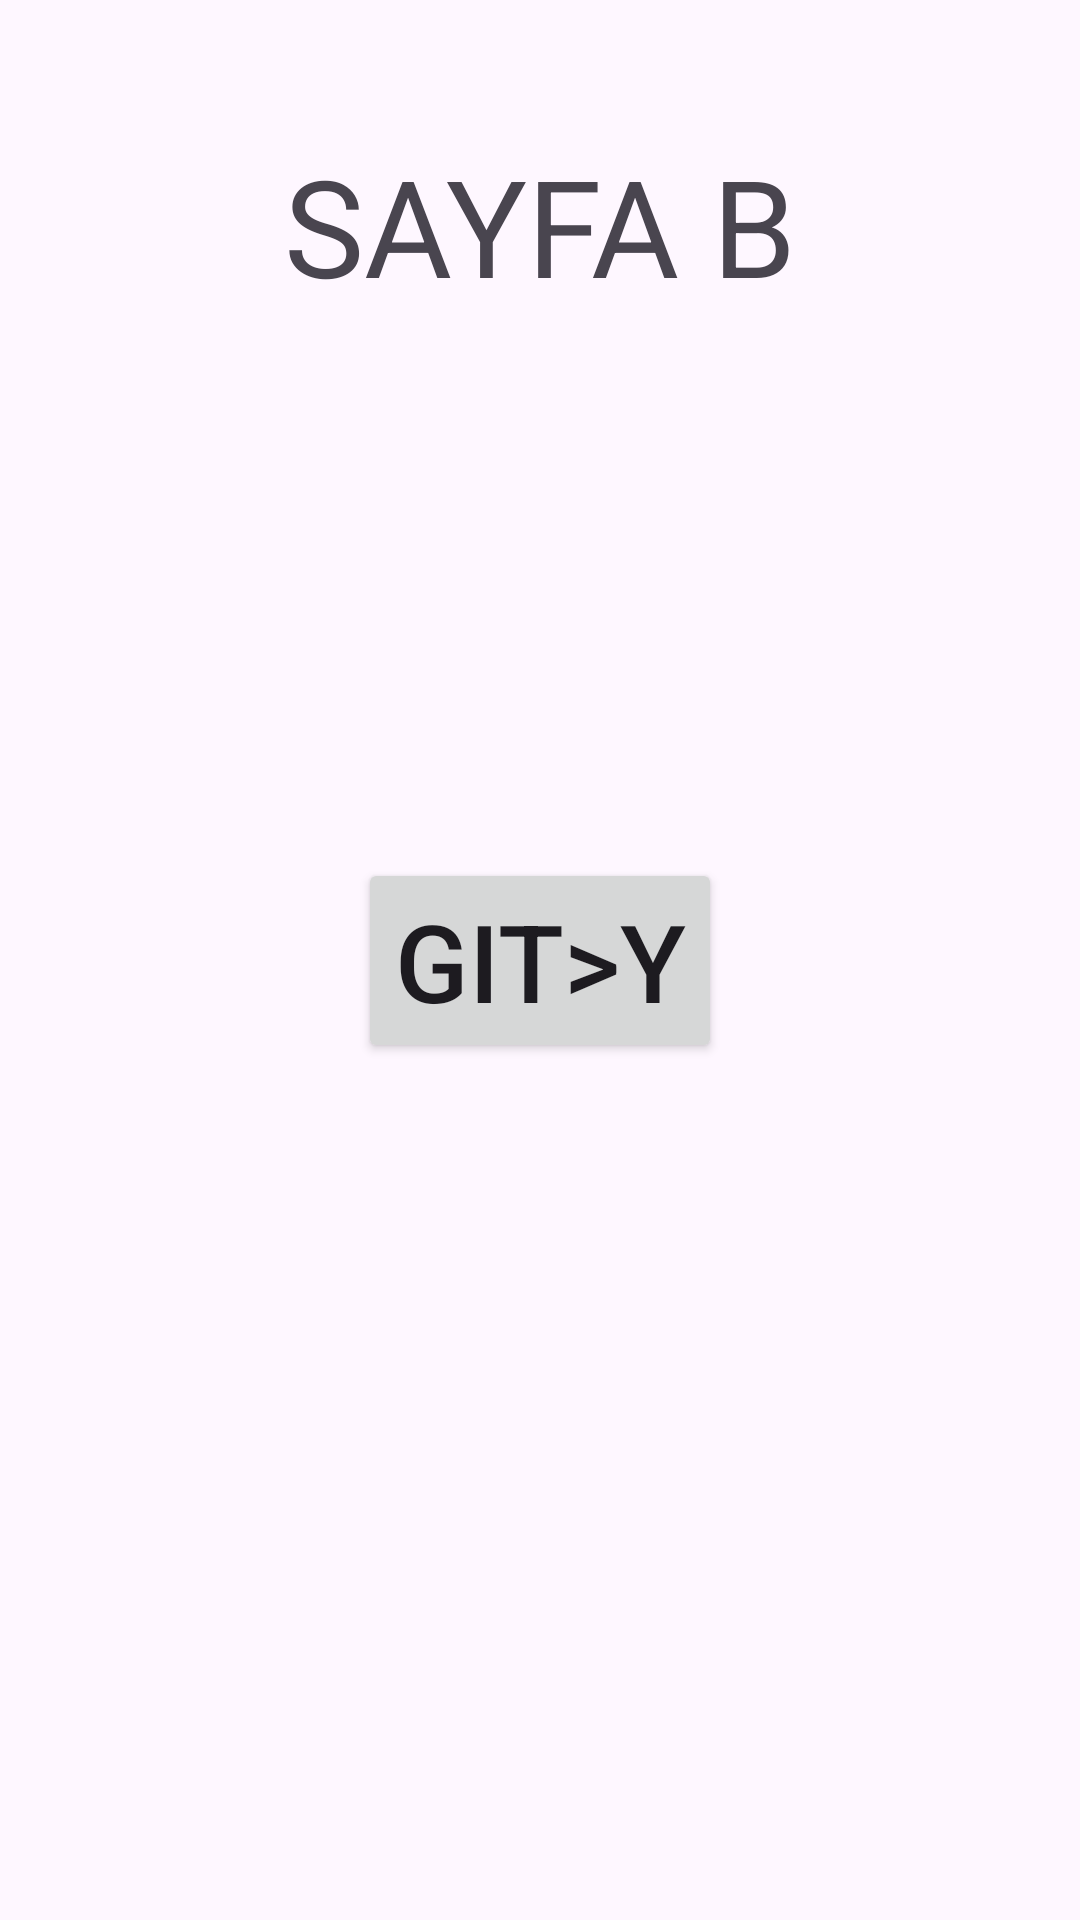

The Android layout XML behind this screen, and the referenced resources:
<!-- AndroidManifest.xml: application theme Theme.FragmentOdevi -->
<!-- res/layout/fragment_sayfa_b.xml -->
<?xml version="1.0" encoding="utf-8"?>
<androidx.constraintlayout.widget.ConstraintLayout xmlns:android="http://schemas.android.com/apk/res/android"
    xmlns:app="http://schemas.android.com/apk/res-auto"
    xmlns:tools="http://schemas.android.com/tools"
    android:layout_width="match_parent"
    android:layout_height="match_parent"
    tools:context=".SayfaBFragment">

    <Button
        android:id="@+id/buttonGitY"
        android:layout_width="wrap_content"
        android:layout_height="wrap_content"
        android:text="Git>Y"
        android:textSize="36sp"
        app:layout_constraintBottom_toBottomOf="parent"
        app:layout_constraintEnd_toEndOf="parent"
        app:layout_constraintHorizontal_bias="0.5"
        app:layout_constraintStart_toStartOf="parent"
        app:layout_constraintTop_toTopOf="parent"
        app:layout_constraintVertical_bias="0.5" />

    <TextView
        android:id="@+id/textViewSayfaB"
        android:layout_width="wrap_content"
        android:layout_height="wrap_content"
        android:layout_marginTop="45dp"
        android:text="SAYFA B"
        android:textSize="45sp"
        app:layout_constraintEnd_toEndOf="parent"
        app:layout_constraintHorizontal_bias="0.5"
        app:layout_constraintStart_toStartOf="parent"
        app:layout_constraintTop_toTopOf="parent" />
</androidx.constraintlayout.widget.ConstraintLayout>
<!-- resources referenced by this layout -->
<resources>
  <style name="Theme.FragmentOdevi" parent="Base.Theme.FragmentOdevi" />
  <style name="Base.Theme.FragmentOdevi" parent="Theme.Material3.DayNight.NoActionBar">
          
          
      </style>
</resources>
